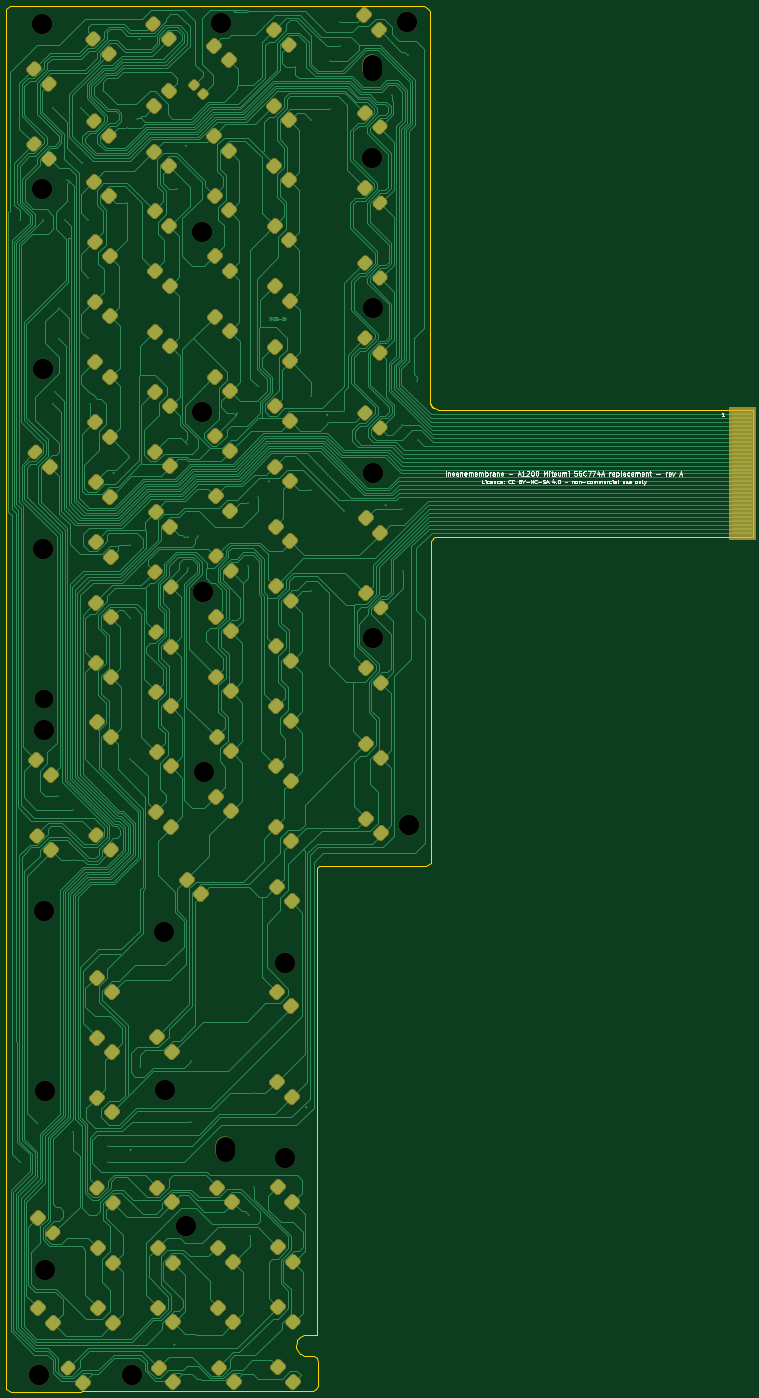
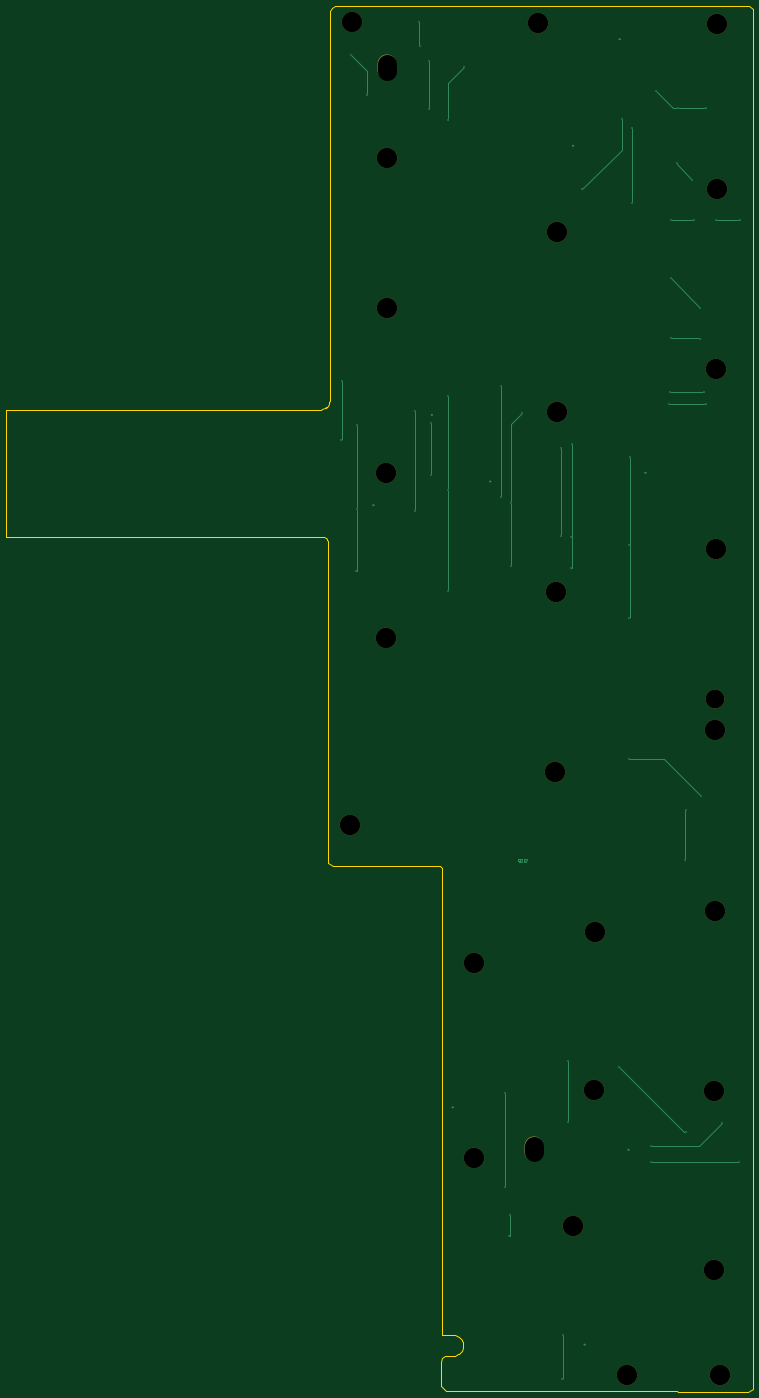
Circuit board: 9 layer files. Board 237.0 x 440.0 mm.
- bottom_copper: insanemembrane-B_Cu.gbl (9545 bytes)
- bottom_mask: insanemembrane-B_Mask.gbs (1805 bytes)
- bottom_silk: insanemembrane-B_Silkscreen.gbo (1815 bytes)
- outline: insanemembrane-Edge_Cuts.gm1 (3999 bytes)
- top_copper: insanemembrane-F_Cu.gtl (147225 bytes)
- top_mask: insanemembrane-F_Mask.gts (28055 bytes)
- top_silk: insanemembrane-F_Silkscreen.gto (72441 bytes)
- drill: insanemembrane-NPTH.drl (933 bytes)
- drill: insanemembrane-PTH.drl (1520 bytes)

=== bottom_copper: insanemembrane-B_Cu.gbl (9545 bytes, source omitted) ===
=== bottom_mask: insanemembrane-B_Mask.gbs ===
%TF.GenerationSoftware,KiCad,Pcbnew,10.0.4*%
%TF.CreationDate,2026-11-22T22:06:04+01:00*%
%TF.ProjectId,insanemembrane,696e7361-6e65-46d6-956d-6272616e652e,rev?*%
%TF.SameCoordinates,Original*%
%TF.FileFunction,Soldermask,Bot*%
%TF.FilePolarity,Negative*%
%FSLAX46Y46*%
G04 Gerber Fmt 4.6, Leading zero omitted, Abs format (unit mm)*
G04 Created by KiCad (PCBNEW 10.0.4) date 2026-11-22 22:06:04*
%MOMM*%
%LPD*%
G01*
G04 APERTURE LIST*
%ADD10C,6.500000*%
%ADD11C,6.000000*%
%ADD12O,6.000000X8.000000*%
G04 APERTURE END LIST*
D10*
%TO.C,H5*%
X136087778Y-68158602D03*
%TD*%
%TO.C,H22*%
X70366352Y-364166093D03*
%TD*%
%TO.C,H18*%
X147993429Y-280190525D03*
%TD*%
%TO.C,H3*%
X31215087Y-25849190D03*
%TD*%
%TO.C,H20*%
X70201884Y-314051093D03*
%TD*%
%TO.C,H14*%
X136555432Y-220677834D03*
%TD*%
D11*
%TO.C,H15*%
X31915205Y-240222762D03*
%TD*%
D10*
%TO.C,H17*%
X82638954Y-263305062D03*
%TD*%
%TO.C,H9*%
X31595134Y-135443153D03*
%TD*%
%TO.C,H12*%
X31789547Y-192588472D03*
%TD*%
%TO.C,H21*%
X108355312Y-323939933D03*
%TD*%
%TO.C,H10*%
X82248236Y-148957598D03*
%TD*%
%TO.C,H23*%
X32247211Y-364378592D03*
%TD*%
%TO.C,H29*%
X30518583Y-454733139D03*
%TD*%
%TO.C,H1*%
X147165005Y-25199413D03*
%TD*%
%TO.C,H8*%
X136280781Y-115808017D03*
%TD*%
D12*
%TO.C,H4*%
X136011719Y-39565145D03*
%TD*%
D10*
%TO.C,H2*%
X88319432Y-25513003D03*
%TD*%
%TO.C,H13*%
X82423570Y-206230997D03*
%TD*%
%TO.C,H28*%
X60009259Y-454579257D03*
%TD*%
%TO.C,H16*%
X31934320Y-249806968D03*
%TD*%
%TO.C,H19*%
X32083020Y-307284058D03*
%TD*%
%TO.C,H26*%
X76961013Y-407364912D03*
%TD*%
%TO.C,H7*%
X82071743Y-91808650D03*
%TD*%
D12*
%TO.C,H24*%
X89422987Y-383049373D03*
%TD*%
D10*
%TO.C,H27*%
X32401676Y-421370511D03*
%TD*%
%TO.C,H6*%
X31407220Y-78224803D03*
%TD*%
%TO.C,H11*%
X136411394Y-168280187D03*
%TD*%
%TO.C,H25*%
X108508189Y-385936377D03*
%TD*%
M02*

=== bottom_silk: insanemembrane-B_Silkscreen.gbo ===
%TF.GenerationSoftware,KiCad,Pcbnew,10.0.4*%
%TF.CreationDate,2026-11-22T22:06:04+01:00*%
%TF.ProjectId,insanemembrane,696e7361-6e65-46d6-956d-6272616e652e,rev?*%
%TF.SameCoordinates,Original*%
%TF.FileFunction,Legend,Bot*%
%TF.FilePolarity,Positive*%
%FSLAX46Y46*%
G04 Gerber Fmt 4.6, Leading zero omitted, Abs format (unit mm)*
G04 Created by KiCad (PCBNEW 10.0.4) date 2026-11-22 22:06:04*
%MOMM*%
%LPD*%
G01*
G04 APERTURE LIST*
%ADD10C,6.500000*%
%ADD11C,6.000000*%
%ADD12O,6.000000X8.000000*%
G04 APERTURE END LIST*
%LPC*%
D10*
%TO.C,H5*%
X136087778Y-68158602D03*
%TD*%
%TO.C,H22*%
X70366352Y-364166093D03*
%TD*%
%TO.C,H18*%
X147993429Y-280190525D03*
%TD*%
%TO.C,H3*%
X31215087Y-25849190D03*
%TD*%
%TO.C,H20*%
X70201884Y-314051093D03*
%TD*%
%TO.C,H14*%
X136555432Y-220677834D03*
%TD*%
D11*
%TO.C,H15*%
X31915205Y-240222762D03*
%TD*%
D10*
%TO.C,H17*%
X82638954Y-263305062D03*
%TD*%
%TO.C,H9*%
X31595134Y-135443153D03*
%TD*%
%TO.C,H12*%
X31789547Y-192588472D03*
%TD*%
%TO.C,H21*%
X108355312Y-323939933D03*
%TD*%
%TO.C,H10*%
X82248236Y-148957598D03*
%TD*%
%TO.C,H23*%
X32247211Y-364378592D03*
%TD*%
%TO.C,H29*%
X30518583Y-454733139D03*
%TD*%
%TO.C,H1*%
X147165005Y-25199413D03*
%TD*%
%TO.C,H8*%
X136280781Y-115808017D03*
%TD*%
D12*
%TO.C,H4*%
X136011719Y-39565145D03*
%TD*%
D10*
%TO.C,H2*%
X88319432Y-25513003D03*
%TD*%
%TO.C,H13*%
X82423570Y-206230997D03*
%TD*%
%TO.C,H28*%
X60009259Y-454579257D03*
%TD*%
%TO.C,H16*%
X31934320Y-249806968D03*
%TD*%
%TO.C,H19*%
X32083020Y-307284058D03*
%TD*%
%TO.C,H26*%
X76961013Y-407364912D03*
%TD*%
%TO.C,H7*%
X82071743Y-91808650D03*
%TD*%
D12*
%TO.C,H24*%
X89422987Y-383049373D03*
%TD*%
D10*
%TO.C,H27*%
X32401676Y-421370511D03*
%TD*%
%TO.C,H6*%
X31407220Y-78224803D03*
%TD*%
%TO.C,H11*%
X136411394Y-168280187D03*
%TD*%
%TO.C,H25*%
X108508189Y-385936377D03*
%TD*%
%LPD*%
M02*

=== outline: insanemembrane-Edge_Cuts.gm1 ===
%TF.GenerationSoftware,KiCad,Pcbnew,10.0.4*%
%TF.CreationDate,2026-11-22T22:06:04+01:00*%
%TF.ProjectId,insanemembrane,696e7361-6e65-46d6-956d-6272616e652e,rev?*%
%TF.SameCoordinates,Original*%
%TF.FileFunction,Profile,NP*%
%FSLAX46Y46*%
G04 Gerber Fmt 4.6, Leading zero omitted, Abs format (unit mm)*
G04 Created by KiCad (PCBNEW 10.0.4) date 2026-11-22 22:06:04*
%MOMM*%
%LPD*%
G01*
G04 APERTURE LIST*
%TA.AperFunction,Profile*%
%ADD10C,0.050000*%
%TD*%
G04 APERTURE END LIST*
D10*
X20000000Y-458953322D02*
X20020582Y-458991600D01*
X20001306Y-20906435D02*
X20000000Y-458953322D01*
X20020582Y-458991600D02*
X21535853Y-459991855D01*
X21241359Y-20000000D02*
X20001306Y-20906435D01*
X21535853Y-459991855D02*
X43602351Y-459993024D01*
X43602351Y-459993024D02*
X43969322Y-459800975D01*
X43969322Y-459800975D02*
X44274620Y-459753232D01*
X44274620Y-459753232D02*
X117266379Y-459753232D01*
X111928878Y-445596631D02*
X112147539Y-444138941D01*
X111942478Y-445811762D02*
X111928878Y-445596631D01*
X112001866Y-446018981D02*
X111942478Y-445811762D01*
X112147539Y-444138941D02*
X112227471Y-443873113D01*
X112227471Y-443873113D02*
X112377399Y-443639500D01*
X112377399Y-443639500D02*
X113090442Y-442809616D01*
X112470000Y-447103128D02*
X112001866Y-446018981D01*
X113090442Y-442809616D02*
X113385231Y-442575314D01*
X113373989Y-447965762D02*
X112470000Y-447103128D01*
X113385231Y-442575314D02*
X114441017Y-442139627D01*
X113597213Y-448120572D02*
X113373989Y-447965762D01*
X114441017Y-442139627D02*
X114661013Y-442078036D01*
X114615385Y-448530833D02*
X113597213Y-448120572D01*
X114661013Y-442078036D02*
X118520359Y-441901476D01*
X114869734Y-448595162D02*
X114615385Y-448530833D01*
X117266379Y-459753232D02*
X118180191Y-459094526D01*
X117616151Y-448678223D02*
X114869734Y-448595162D01*
X118180191Y-459094526D02*
X118898360Y-458035398D01*
X118520359Y-441901476D02*
X118544196Y-441876566D01*
X118544196Y-441876566D02*
X118549011Y-294050319D01*
X118549011Y-294050319D02*
X118662275Y-293676940D01*
X118590075Y-449311890D02*
X117616151Y-448678223D01*
X118662275Y-293676940D02*
X118909803Y-293375326D01*
X118898360Y-458035398D02*
X118973347Y-450481932D01*
X118909803Y-293375326D02*
X119161513Y-293224457D01*
X118973347Y-450481932D02*
X118590075Y-449311890D01*
X119161513Y-293224457D02*
X119544196Y-293148337D01*
X119544196Y-293148337D02*
X153254775Y-293147034D01*
X152764123Y-20000000D02*
X21241359Y-20000000D01*
X153254775Y-293147034D02*
X154874678Y-291997935D01*
X153679135Y-20634740D02*
X152764123Y-20000000D01*
X154381862Y-21675134D02*
X153679135Y-20634740D01*
X154381862Y-145460923D02*
X154381862Y-21675134D01*
X154417590Y-145837265D02*
X154381862Y-145460923D01*
X154523496Y-146200162D02*
X154417590Y-145837265D01*
X154538829Y-146290621D02*
X154695797Y-146536647D01*
X154695797Y-146536647D02*
X154523496Y-146200162D01*
X154874678Y-291997935D02*
X154875789Y-190566133D01*
X154875789Y-190566133D02*
X154961908Y-189985564D01*
X154945765Y-146928443D02*
X155014899Y-147036801D01*
X154961908Y-189985564D02*
X155111947Y-189623340D01*
X155014899Y-147036801D02*
X154538829Y-146290621D01*
X155111947Y-189623340D02*
X155329768Y-189297347D01*
X155178322Y-147232512D02*
X155272611Y-147319865D01*
X155272611Y-147319865D02*
X154945765Y-146928443D01*
X155329768Y-189297347D02*
X155607002Y-189020112D01*
X155368017Y-147408254D02*
X155522742Y-147551597D01*
X155522742Y-147551597D02*
X155178322Y-147232512D01*
X155607002Y-189020112D02*
X156110422Y-188718374D01*
X155700066Y-147657183D02*
X155368017Y-147408254D01*
X155883651Y-147754491D02*
X155700066Y-147657183D01*
X156110422Y-188718374D02*
X156485608Y-188604563D01*
X156485608Y-188604563D02*
X156875789Y-188566133D01*
X156657862Y-148033567D02*
X155883651Y-147754491D01*
X156875789Y-188566133D02*
X257013629Y-188564984D01*
X156959895Y-148199054D02*
X156657862Y-148033567D01*
X157351393Y-148323918D02*
X156959895Y-148199054D01*
X157760146Y-148366133D02*
X157351393Y-148323918D01*
X257013629Y-148367283D02*
X157760146Y-148366133D01*
X257013629Y-188564984D02*
X257013629Y-148367283D01*
M02*

=== top_copper: insanemembrane-F_Cu.gtl (147225 bytes, source omitted) ===
=== top_mask: insanemembrane-F_Mask.gts (28055 bytes, source omitted) ===
=== top_silk: insanemembrane-F_Silkscreen.gto (72441 bytes, source omitted) ===
=== drill: insanemembrane-NPTH.drl ===
M48
; DRILL file KiCad 10.0.4 date 2026-11-22T22:06:05
; FORMAT={-:-/ absolute / metric / decimal}
; #@! TF.CreationDate,2026-11-22T22:06:05+01:00
; #@! TF.GenerationSoftware,Kicad,Pcbnew,10.0.4
; #@! TF.FileFunction,NonPlated,1,2,NPTH
FMAT,2
METRIC
; #@! TA.AperFunction,NonPlated,NPTH,ComponentDrill
T1C6.000
; #@! TA.AperFunction,NonPlated,NPTH,ComponentDrill
T2C6.500
%
G90
G05
T1
X31.915Y-240.223
T2
X30.519Y-454.733
X31.215Y-25.849
X31.407Y-78.225
X31.595Y-135.443
X31.79Y-192.588
X31.934Y-249.807
X32.083Y-307.284
X32.247Y-364.379
X32.402Y-421.371
X60.009Y-454.579
X70.202Y-314.051
X70.366Y-364.166
X76.961Y-407.365
X82.072Y-91.809
X82.248Y-148.958
X82.424Y-206.231
X82.639Y-263.305
X88.319Y-25.513
X108.355Y-323.94
X108.508Y-385.936
X136.088Y-68.159
X136.281Y-115.808
X136.411Y-168.28
X136.555Y-220.678
X147.165Y-25.199
X147.993Y-280.191
T1
X89.423Y-382.049G85X89.423Y-384.049
G05
X136.012Y-38.565G85X136.012Y-40.565
G05
M30

=== drill: insanemembrane-PTH.drl ===
M48
; DRILL file KiCad 10.0.4 date 2026-11-22T22:06:05
; FORMAT={-:-/ absolute / metric / decimal}
; #@! TF.CreationDate,2026-11-22T22:06:05+01:00
; #@! TF.GenerationSoftware,Kicad,Pcbnew,10.0.4
; #@! TF.FileFunction,Plated,1,2,PTH
FMAT,2
METRIC
; #@! TA.AperFunction,Plated,PTH,ViaDrill
T1C0.350
%
G90
G05
T1
X24.21Y-87.85
X24.291Y-387.041
X29.787Y-374.787
X31.81Y-87.951
X34.707Y-52.525
X34.861Y-146.473
X35.417Y-142.605
X36.549Y-270.816
X36.67Y-115.926
X36.675Y-125.718
X38.627Y-88.122
X39.172Y-75.142
X41.279Y-377.576
X41.297Y-275.174
X41.423Y-291.066
X43.841Y-52.463
X44.004Y-69.966
X45.826Y-87.92
X45.973Y-125.569
X46.063Y-106.283
X46.218Y-142.498
X46.558Y-146.459
X50.814Y-46.92
X52.217Y-382.057
X52.389Y-387.131
X58.32Y-82.557
X58.321Y-58.898
X59.109Y-163.102
X59.245Y-191.253
X59.348Y-214.218
X59.414Y-259.074
X61.6Y-55.768
X62.462Y-356.888
X74.231Y-78.261
X77.495Y-159.224
X77.566Y-188.649
X77.64Y-198.573
X78.699Y-355.01
X78.774Y-374.228
X80.367Y-441.846
X80.445Y-455.85
X80.897Y-160.361
X80.908Y-188.377
X93.35Y-149.286
X96.608Y-177.75
X96.763Y-197.832
X97.218Y-403.985
X97.318Y-410.569
X98.555Y-365.211
X98.697Y-395.069
X99.797Y-140.821
X100.008Y-176.087
X111.662Y-39.537
X116.637Y-56.3
X116.651Y-143.801
X116.699Y-173.827
X116.865Y-205.808
X122.134Y-152.296
X122.19Y-168.945
X122.664Y-52.625
X122.769Y-37.645
X125.812Y-32.856
X125.916Y-25.039
X127.127Y-148.696
X127.317Y-180.316
X142.58Y-48.224
X145.658Y-153.071
X145.666Y-179.668
X145.837Y-199.551
X147.641Y-35.727
X150.518Y-139.003
X150.689Y-157.808
M30
